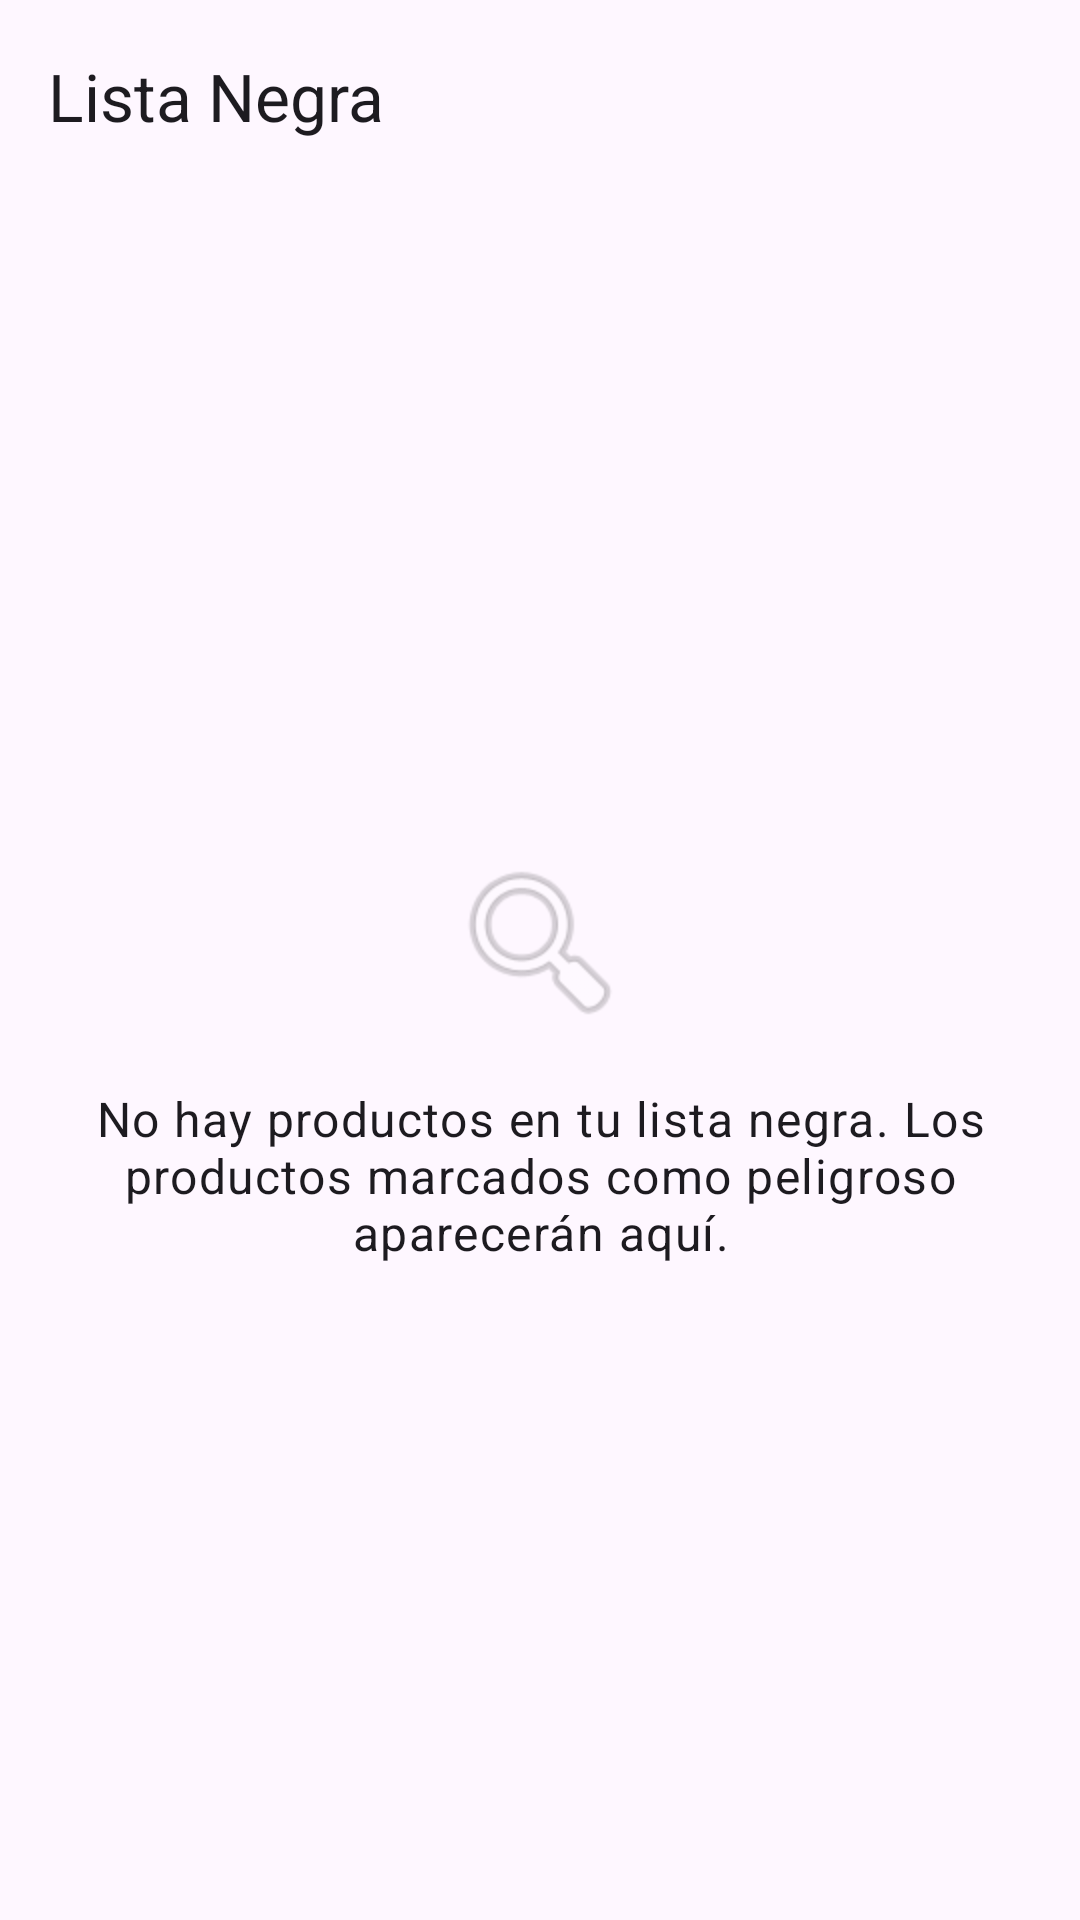

The Android layout XML behind this screen, and the referenced resources:
<!-- AndroidManifest.xml: application theme Theme.SafeBite -->
<!-- res/layout/fragment_blacklist.xml -->
<?xml version="1.0" encoding="utf-8"?>
<LinearLayout xmlns:android="http://schemas.android.com/apk/res/android"
    xmlns:app="http://schemas.android.com/apk/res-auto"
    xmlns:tools="http://schemas.android.com/tools"
    android:layout_width="match_parent"
    android:layout_height="match_parent"
    android:orientation="vertical"
    android:fitsSystemWindows="true"
    tools:context=".ui.blacklist.BlacklistFragment">

    <com.google.android.material.appbar.MaterialToolbar
        android:id="@+id/toolbarBlacklist"
        android:layout_width="match_parent"
        android:layout_height="wrap_content"
        android:background="?attr/colorSurface"
        app:navigationIconTint="?attr/colorOnSurface"
        app:title="@string/blacklist_title"
        app:titleCentered="false" />

    <FrameLayout
        android:layout_width="match_parent"
        android:layout_height="match_parent"
        android:padding="16dp">

        <androidx.recyclerview.widget.RecyclerView
            android:id="@+id/rvBlacklist"
            android:layout_width="match_parent"
            android:layout_height="match_parent"
            android:clipToPadding="false"
            tools:listitem="@layout/item_blacklist" />

        <LinearLayout
            android:id="@+id/layoutEmptyBlacklist"
            android:layout_width="match_parent"
            android:layout_height="match_parent"
            android:gravity="center"
            android:orientation="vertical"
            android:visibility="visible">

            <ImageView
                android:layout_width="64dp"
                android:layout_height="64dp"
                android:src="@android:drawable/ic_menu_search"
                android:contentDescription="@string/blacklist_item_cd"
                android:alpha="0.4" />

            <TextView
                android:id="@+id/textEmptyBlacklist"
                android:layout_width="match_parent"
                android:layout_height="wrap_content"
                android:layout_marginTop="16dp"
                android:gravity="center"
                android:text="@string/blacklist_empty"
                android:textAppearance="?attr/textAppearanceBodyLarge" />
        </LinearLayout>

    </FrameLayout>

</LinearLayout>
<!-- res/layout/item_blacklist.xml (included above) -->
<?xml version="1.0" encoding="utf-8"?>
<com.google.android.material.card.MaterialCardView
    xmlns:android="http://schemas.android.com/apk/res/android"
    xmlns:app="http://schemas.android.com/apk/res-auto"
    xmlns:tools="http://schemas.android.com/tools"
    android:layout_width="match_parent"
    android:layout_height="wrap_content"
    android:layout_marginBottom="8dp"
    app:cardElevation="2dp"
    app:strokeWidth="0dp"
    app:cardCornerRadius="12dp">

    <LinearLayout
        android:layout_width="match_parent"
        android:layout_height="wrap_content"
        android:orientation="vertical"
        android:padding="16dp">

        <LinearLayout
            android:layout_width="match_parent"
            android:layout_height="wrap_content"
            android:orientation="horizontal"
            android:gravity="center_vertical">

            <TextView
                android:id="@+id/textBlacklistProductName"
                android:layout_width="0dp"
                android:layout_height="wrap_content"
                android:layout_weight="1"
                android:textAppearance="?attr/textAppearanceTitleSmall"
                android:textStyle="bold"
                tools:text="Producto peligroso" />

            <com.google.android.material.chip.Chip
                android:id="@+id/chipBlacklistRisk"
                android:layout_width="wrap_content"
                android:layout_height="wrap_content"
                android:textAppearance="?attr/textAppearanceLabelSmall"
                app:chipStrokeWidth="0dp" />
        </LinearLayout>

        <TextView
            android:id="@+id/textBlacklistDetectedText"
            android:layout_width="match_parent"
            android:layout_height="wrap_content"
            android:layout_marginTop="8dp"
            android:maxLines="2"
            android:ellipsize="end"
            android:textAppearance="?attr/textAppearanceBodySmall"
            android:textColor="?attr/colorOnSurfaceVariant"
            tools:text="Ingredientes: leche en polvo, maní, trigo (gluten)..." />

        <TextView
            android:id="@+id/textBlacklistDate"
            android:layout_width="match_parent"
            android:layout_height="wrap_content"
            android:layout_marginTop="4dp"
            android:textAppearance="?attr/textAppearanceLabelSmall"
            android:textColor="?attr/colorOnSurfaceVariant"
            tools:text="Agregado 15 may 2026" />

        <ImageButton
            android:id="@+id/btnRemoveFromBlacklist"
            android:layout_width="32dp"
            android:layout_height="32dp"
            android:layout_gravity="end"
            android:layout_marginTop="8dp"
            android:background="?attr/selectableItemBackgroundBorderless"
            android:contentDescription="@string/blacklist_remove_cd"
            android:src="@android:drawable/ic_menu_delete" />

    </LinearLayout>

</com.google.android.material.card.MaterialCardView>
<!-- resources referenced by this layout -->
<resources>
  <string name="blacklist_empty">No hay productos en tu lista negra. Los productos marcados como peligroso aparecerán aquí.</string>
  <string name="blacklist_item_cd">Producto en lista negra</string>
  <string name="blacklist_remove_cd">Eliminar de lista negra</string>
  <string name="blacklist_title">Lista Negra</string>
  <style name="Theme.SafeBite" parent="Theme.Material3.Light.NoActionBar">
          <item name="colorPrimary">@color/purple_500</item>
          <item name="colorPrimaryContainer">@color/purple_200</item>
          <item name="colorOnPrimary">@color/white</item>
          <item name="android:statusBarColor">?attr/colorPrimary</item>
      </style>
  <color name="purple_500">#FF6200EE</color>
  <color name="purple_200">#FFBB86FC</color>
  <color name="white">#FFFFFFFF</color>
</resources>
